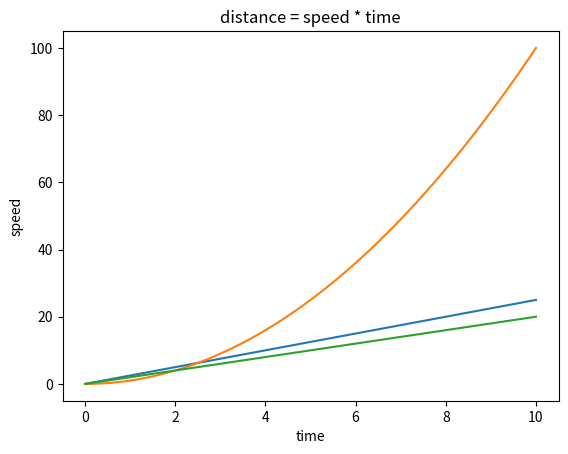

Here is the Python script that generated this plot:
import numpy as np
import pandas as pd
import matplotlib.pyplot as plt

# linear function of distance = speed * time 
def distance(speed, time):
    return speed * time

speed = 2.5 # m/s this means the object is moving at 2.5 meters per second
time = np.linspace(0, 10, 10)
distance = distance(speed, time)
plt.plot(time, distance)
plt.xlabel('time')
plt.ylabel('distance')
plt.title('distance = speed * time')
plt.show()
# create a dataframe from the above data
df = pd.DataFrame({'time': time, 'distance': distance})
print(df)

# Given the following variables:
# initial_speed = 0, 
# t = time, 
# a = acceleration 
# and equations distance = initial_speed * t + 0.5 * a * (t^2) 
# and speed = initial_speed + a * t 
# find the acceleration value and build the quadratic function (t ∈ [0,10]). Also create a graph and a table.
initial_speed = 0
a = 2
t = np.linspace(0, 10, 100)
distance = initial_speed * t + 0.5 * a * (t**2)
speed = initial_speed + a * t
plt.plot(t, distance)
plt.xlabel('time')
plt.ylabel('distance')
plt.plot(t, speed)
plt.xlabel('time')
plt.ylabel('speed')
plt.show()
df = pd.DataFrame({'time': t, 'distance': distance, 'speed': speed})
print(df)